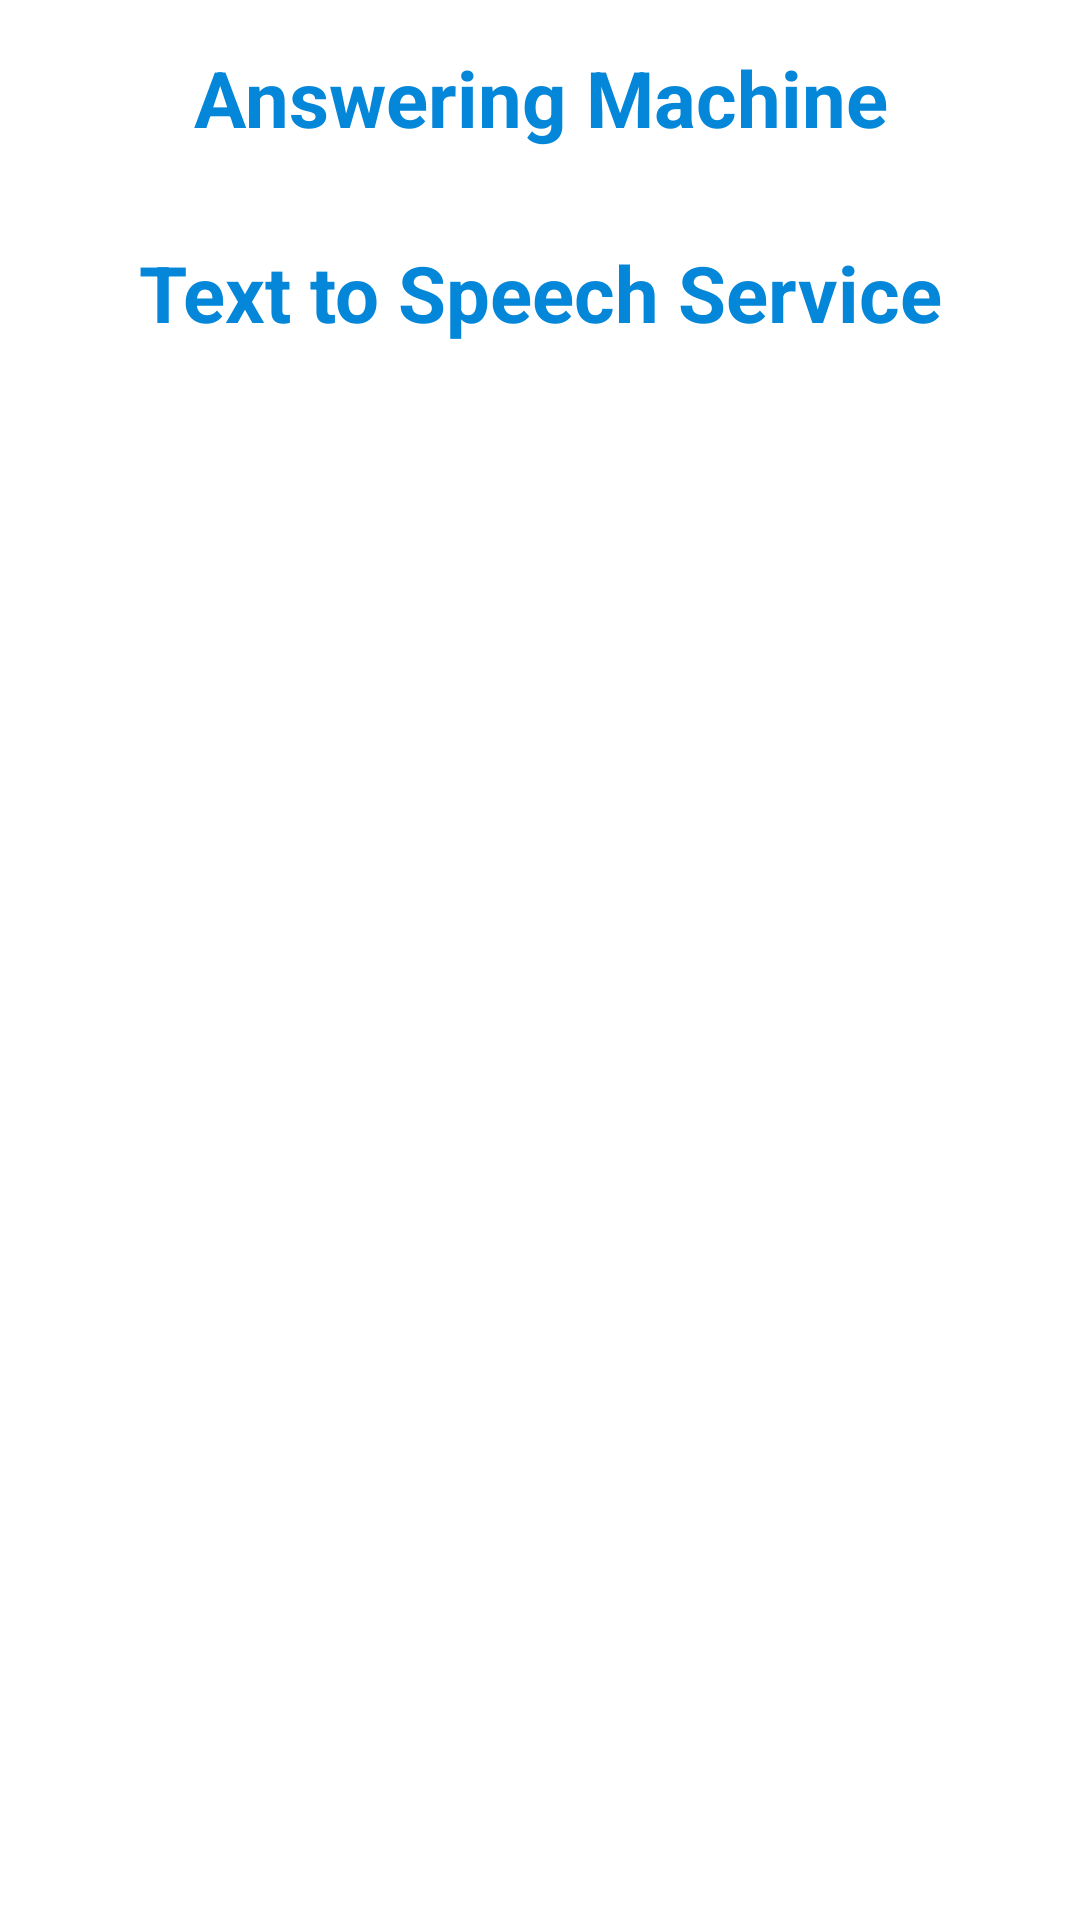

This screen was rendered from an Android layout file. Write that file and the resources it references.
<!-- AndroidManifest.xml: application theme AppTheme -->
<!-- res/layout/main.xml -->
<?xml version="1.0" encoding="utf-8"?>
<LinearLayout xmlns:android="http://schemas.android.com/apk/res/android"
    android:layout_width="fill_parent"
    android:layout_height="fill_parent"
    android:orientation="vertical" 
    android:background="#ffffff">

    <TextView
        android:id="@+id/TextView02"
        android:layout_width="fill_parent"
        android:layout_height="wrap_content"
        android:gravity="center"
        android:padding="15dip"
        android:text="Answering Machine"
        android:textColor="#0587d9"
        android:textSize="26dip"
        android:textStyle="bold" />

    <TextView
        android:id="@+id/TextView01"
        android:layout_width="fill_parent"
        android:layout_height="wrap_content"
        android:gravity="center"
        android:padding="15dip"
        android:text="Text to Speech Service"
        android:textColor="#0587d9"
        android:textSize="26dip"
        android:textStyle="bold" />

    <TextView
        android:id="@+id/name"
        android:layout_width="fill_parent"
        android:layout_height="wrap_content"
        android:gravity="center"
        android:padding="15dip"
        android:text=""
        android:textColor="#0587d9"
        android:textSize="26dip"
        android:textStyle="bold" />

    <TextView
        android:id="@+id/receivedmsg"
        android:layout_width="fill_parent"
        android:layout_height="wrap_content"
        android:gravity="center"
        android:padding="15dip"
        android:text=""
        android:textColor="#0587d9"
        android:textSize="20dip"
        android:textStyle="bold" />

</LinearLayout>
<!-- resources referenced by this layout -->
<resources>
  <style name="AppTheme" parent="AppBaseTheme">
          
      </style>
  <style name="AppBaseTheme" parent="Theme.AppCompat.Light">
          
      </style>
</resources>
